Image classification data set "tea sickness dataset" (Hews99vi/Tea-diseases-Detection-model on GitHub). Class labels (8): anthracnose, algal leaf, bird eye spot, brown blight, gray light, healthy, red leaf spot, white spot.

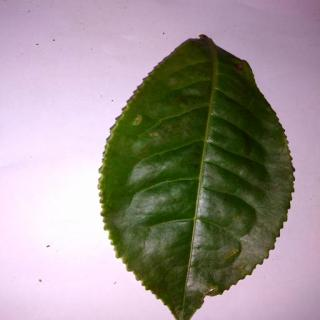
Label: bird eye spot

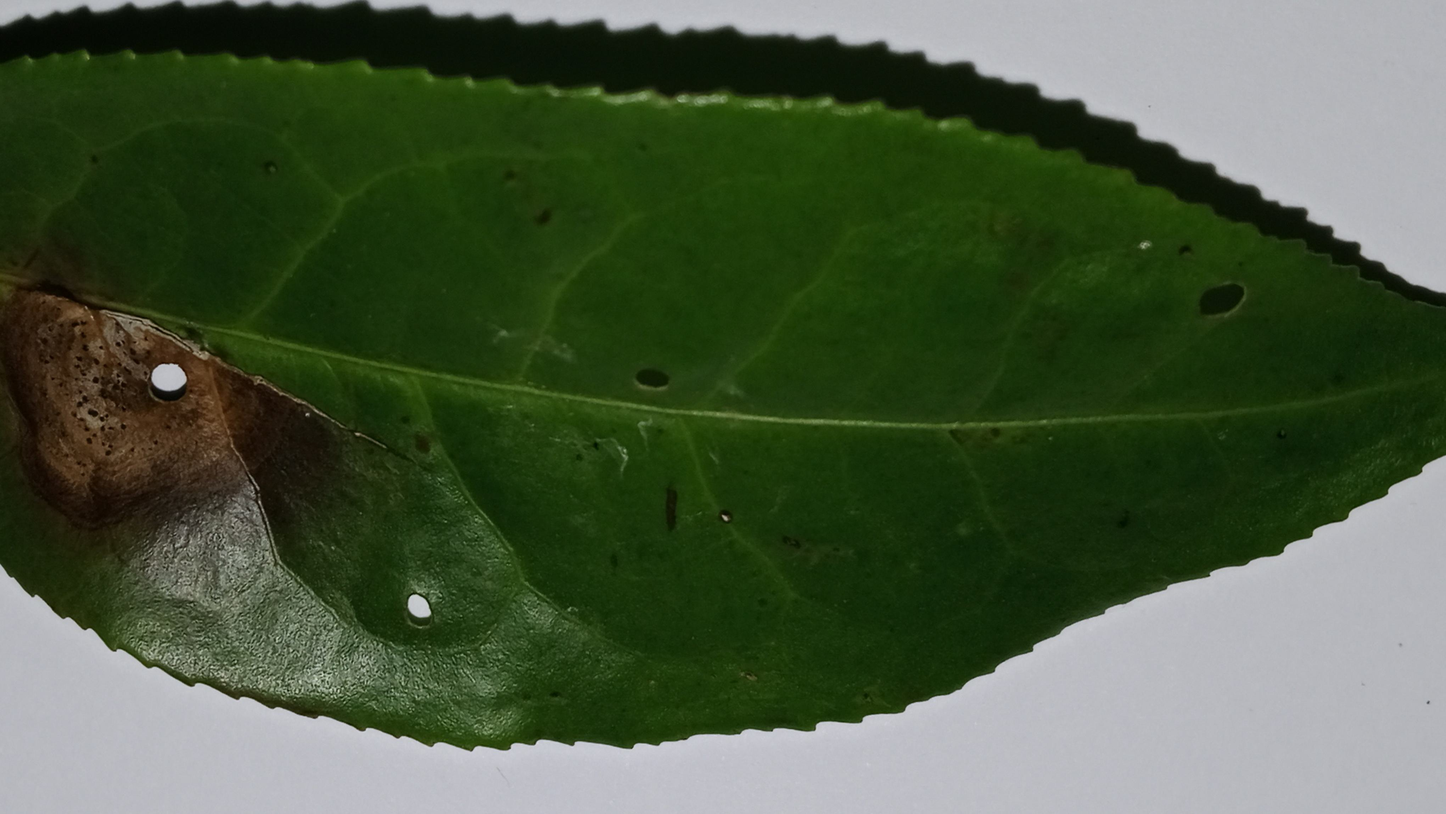
Label: gray light

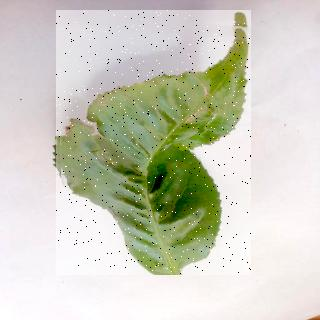
Label: algal leaf

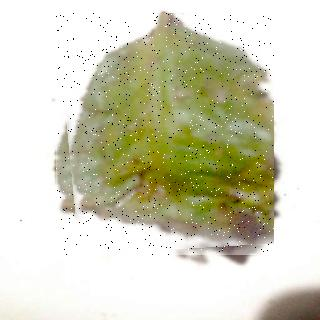
Label: red leaf spot

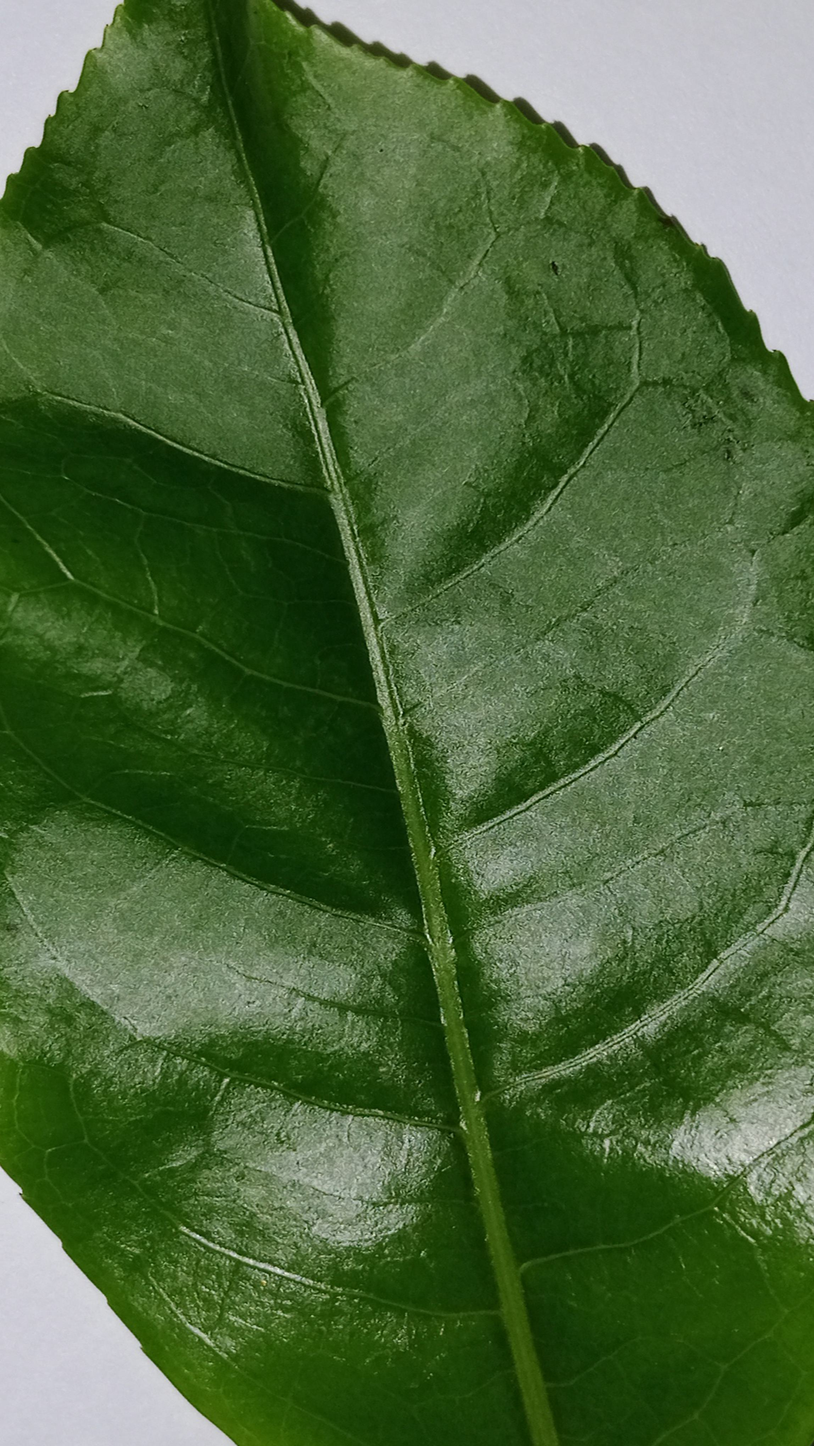
Label: healthy

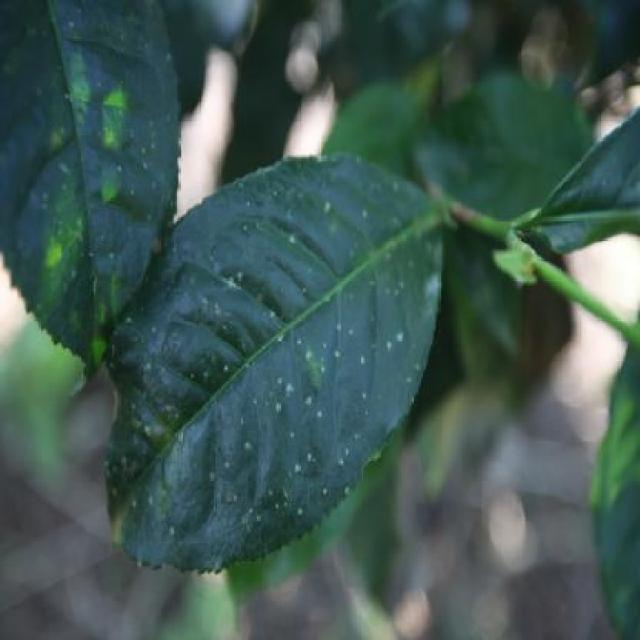
Label: white spot
